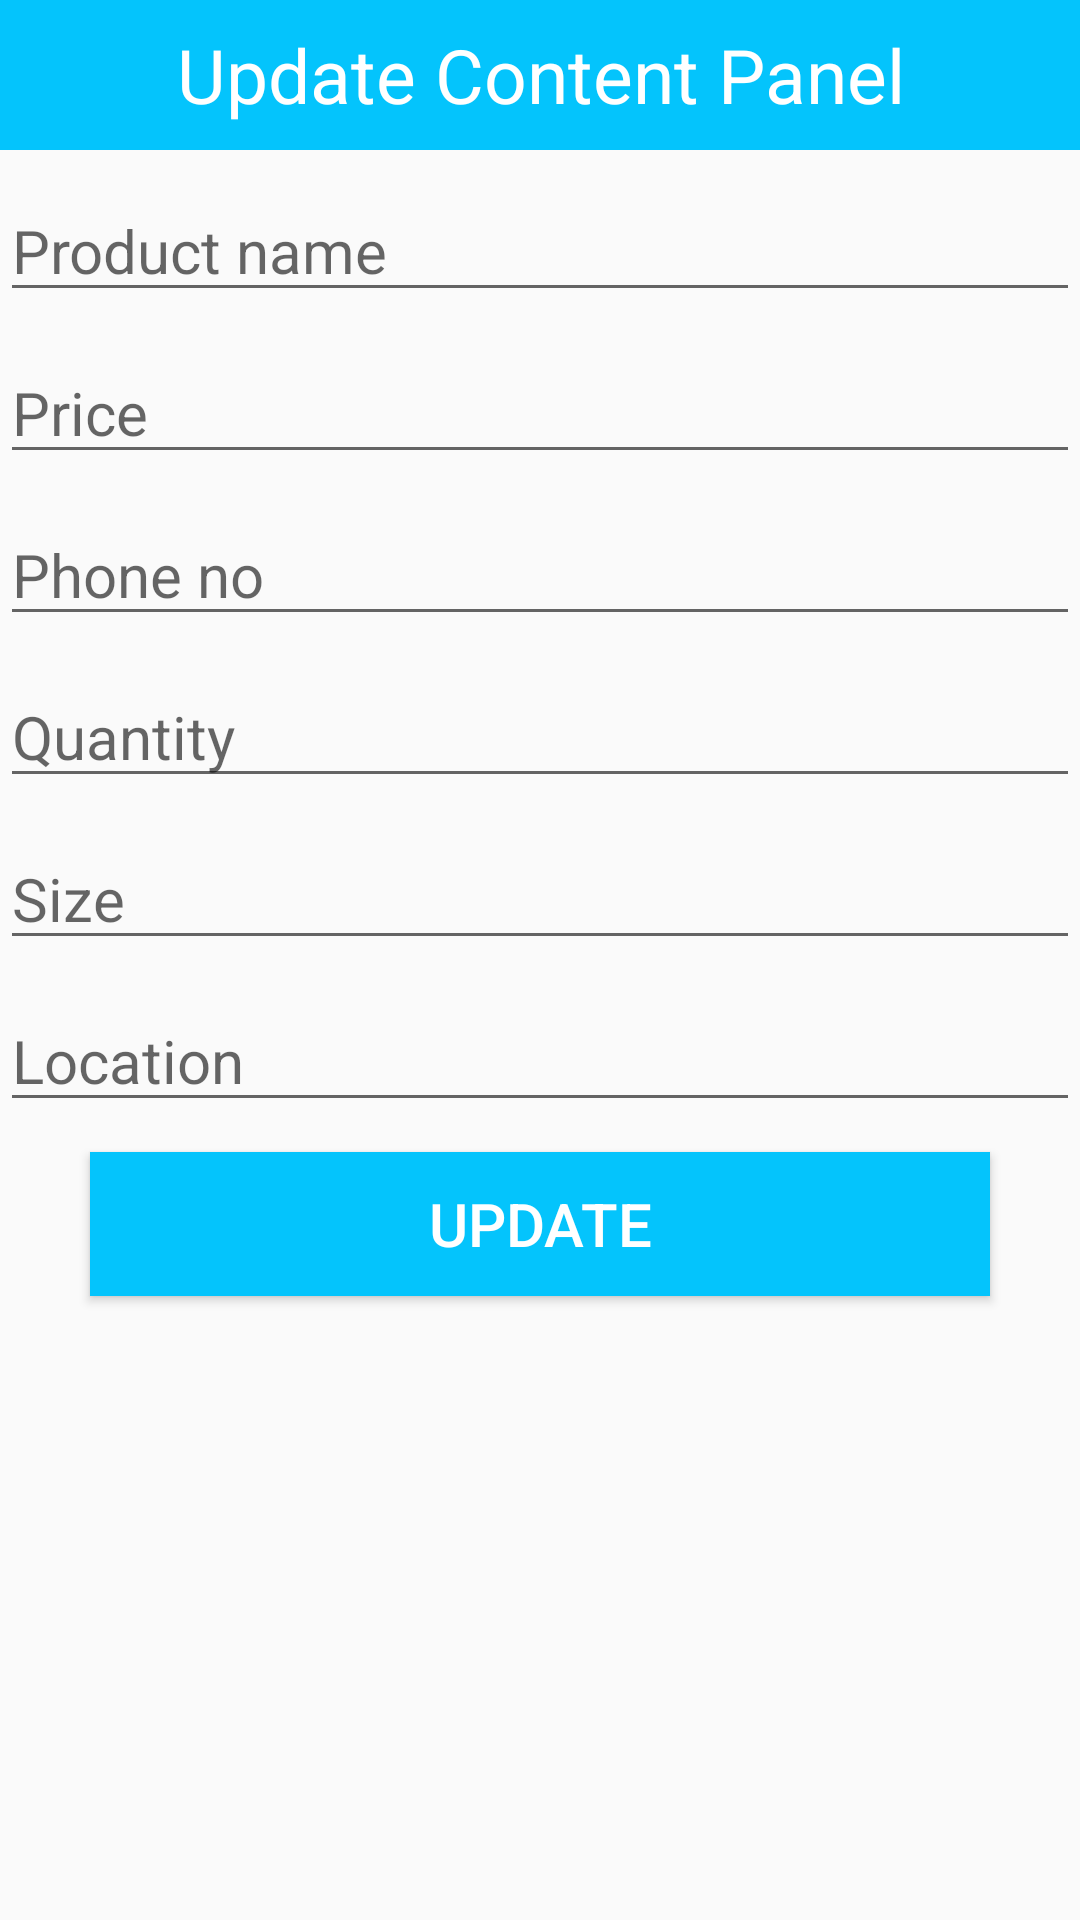

Here is an Android app screen rendered from its layout file. Give the layout XML and the strings, colors and styles it references.
<!-- AndroidManifest.xml: application theme Theme.Anaghafish -->
<!-- res/layout/dialogcontent.xml -->
<?xml version="1.0" encoding="utf-8"?>
<ScrollView xmlns:android="http://schemas.android.com/apk/res/android"
    android:layout_width="match_parent"
    android:layout_height="match_parent">

    <LinearLayout
        android:layout_width="match_parent"
        android:layout_height="wrap_content"
        android:orientation="vertical">

        <TextView
            android:layout_width="match_parent"
            android:layout_height="50dp"
            android:background="@color/skyblue"
            android:gravity="center"
            android:text="Update Content Panel"
            android:textColor="#fff"
            android:textSize="25sp" />

        <EditText
            android:id="@+id/upname"
            android:layout_width="match_parent"
            android:layout_height="wrap_content"
            android:hint="Product name"
            android:layout_marginTop="10dp"
            android:textSize="20sp" />

        <EditText
            android:id="@+id/uprice"
            android:layout_width="match_parent"
            android:layout_height="wrap_content"
            android:hint="Price"
            android:layout_marginTop="10dp"
            android:textSize="20sp" />

        <EditText
            android:id="@+id/uphno"
            android:layout_width="match_parent"
            android:layout_height="wrap_content"
            android:hint="Phone no"
            android:layout_marginTop="10dp"
            android:textSize="20sp" />

        <EditText
            android:id="@+id/uqauntity"
            android:layout_width="match_parent"
            android:layout_height="wrap_content"
            android:hint="Quantity"
            android:layout_marginTop="10dp"
            android:textSize="20sp" />

        <EditText
            android:id="@+id/usize"
            android:layout_width="match_parent"
            android:layout_height="wrap_content"
            android:hint="Size"
            android:layout_marginTop="10dp"
            android:textSize="20sp" />

        <EditText
            android:id="@+id/uloc"
            android:layout_width="match_parent"
            android:layout_height="wrap_content"
            android:hint="Location"
            android:layout_marginTop="10dp"
            android:textSize="20sp" />

        <Button
            android:id="@+id/usubmit"
            android:layout_width="300dp"
            android:layout_height="wrap_content"
            android:layout_gravity="center"
            android:layout_marginTop="10dp"
            android:layout_marginBottom="10dp"
            android:background="@color/skyblue"
            android:text="Update"
            android:textColor="#fff"
            android:textSize="20sp" />

    </LinearLayout>
</ScrollView>
<!-- resources referenced by this layout -->
<resources>
  <color name="skyblue">#04C4FC</color>
  <style name="Theme.Anaghafish" parent="Base.Theme.Anaghafish" />
  <style name="Base.Theme.Anaghafish" parent="Theme.AppCompat.Light.NoActionBar">
  
          <item name="colorPrimary">@color/skyblue1</item>
          <item name="colorPrimaryVariant">@color/skyblue1</item>
        
      </style>
  <color name="skyblue1">#369BF4</color>
</resources>
